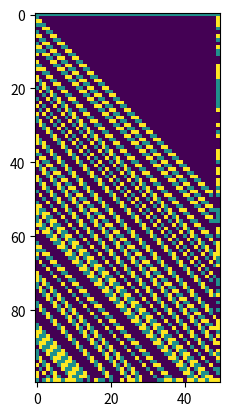

This figure's Python source:
import sys
import numpy as np
import matplotlib.pyplot as plt


def dec_bin3(x):
    #convert decimal to binary base 3
    n=[]
    y=x+59049
    while (y>0):
        n.insert(0, y%3)
        y=y//3
    return n

def binb3_int(n):
    tot=0
    for i in range(1,len(n)+1):
        tot=tot+n[-i]*(3**(i-1))
    return tot

def automata_rule(x, triplet):
    # triplet should be a string of three digits
    n = dec_bin3(x)
    #convert trinary double to decimal equivalent
    y = binb3_int(triplet)
    rule = n[-y-1]
    return rule

# print(automata_rule(30, '010'))
# print(dec_bin(30))

def automata(rule_number, time, length, first_row='zeros', edges='zeros'):

    if edges =='zeros':
        data = np.zeros([time, length], dtype=int)
    elif edges =='ones':
        data = np.ones([time, length], dtype=int)
    elif edges =='twos':
        data = np.ones([time, length], dtype=int)
        data[:,0]=2
        data[:,-1]=2
    elif edges =='random':
        data = np.random.randint(3, size=[time, length], dtype=int)
    else:
        print("Enter 'zeros', 'ones' or 'random'")
        sys.exit()
    # #initial row 
    if first_row == 'zeros':
        data[0] = np.zeros(length, dtype=int)
    elif first_row =='ones':
        data[0] = np.ones(length, dtype =int)
    elif first_row =='twos':
        data[0] = 2
    elif first_row =='random':
        data[0] = np.random.randint(3, size=length, dtype=int)
    else:
        print("Enter 'zeros', 'ones' or 'random'")
        sys.exit()
    #subsequent rows
    for row in range(1, time-1):
        for col in range(1, length-1):
            triplet = []
            triplet.append(data[row-1][col-1])
            triplet.append(data[row-1][col+1])
            data[row][col] = automata_rule(rule_number, triplet)
    
    # cmap = plt.cm.get_cmap('summer', 2)
    # plt.imshow(data)
    # plt.colorbar()
    return data

def plot4rules(rulenum1,time,length, first='zeros',edge='zeros'):
    plot1=automata(rulenum1,time,length, first_row=first,edges=edge)
    plot2=automata(rulenum1+1,time,length, first_row=first,edges=edge)
    plot3=automata(rulenum1+2,time,length, first_row=first,edges=edge)
    plot4=automata(rulenum1+3,time,length, first_row=first,edges=edge)
    figure, axis = plt.subplots(2, 2)
    axis[0,0].axis("off")
    axis[0,0].imshow(plot1)
    axis[0,0].set_title("Rule " + str(rulenum1))
    axis[0,1].axis("off")
    axis[0,1].imshow(plot2)
    axis[0,1].set_title("Rule " + str(rulenum1+1))
    axis[1,0].axis("off")
    axis[1,0].imshow(plot3)
    axis[1,0].set_title("Rule "  + str(rulenum1+2))
    axis[1,1].axis("off")
    axis[1,1].imshow(plot4)
    axis[1,1].set_title("Rule " + str(rulenum1+3))
    


def plotXrules(rulenum1,x,time,length):
    for i in range(x):
        plot1=automata(rulenum1+i,time,length, first_row='zeros',edges='random')
        plot2=automata(rulenum1+i,time,length, first_row='ones',edges='random')
        plot3=automata(rulenum1+i,time,length, first_row='twos',edges='random')
        figure, axis = plt.subplots(2, 2)
        axis[0,0].axis("off")
        axis[0,0].imshow(plot1)
        axis[0,0].set_title("Rule " + str(rulenum1+i)+" zeros")
        axis[0,1].axis("off")
        axis[0,1].imshow(plot2)
        axis[0,1].set_title("Rule " + str(rulenum1+i)+" ones")
        axis[1,0].axis("off")
        axis[1,0].imshow(plot3)
        axis[1,0].set_title("Rule "  + str(rulenum1+i)+" twos")
        plt.show()
    
# plotXrules(300,100,100,50)
plot2=automata(3456,100,50, first_row='ones',edges='random')
plt.imshow(plot2)

    
    